Run: headless pygame with SDL's dummy video driver; simulated clock (each Clock.tick advances the game by its frame time, no real sleeping); random seed 0; keys injected as events and as key.get_pressed() state; no mouse input.
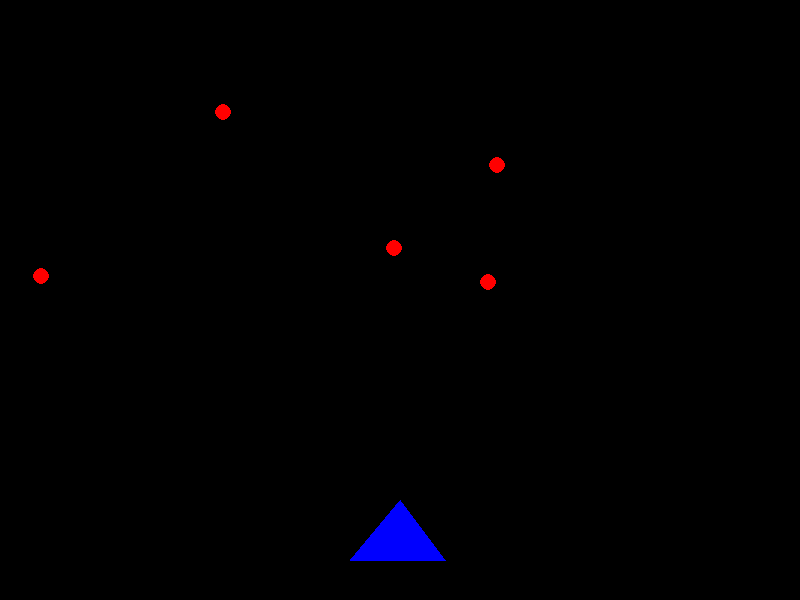
Frame 1 of 4 · flips 1–60 · no input
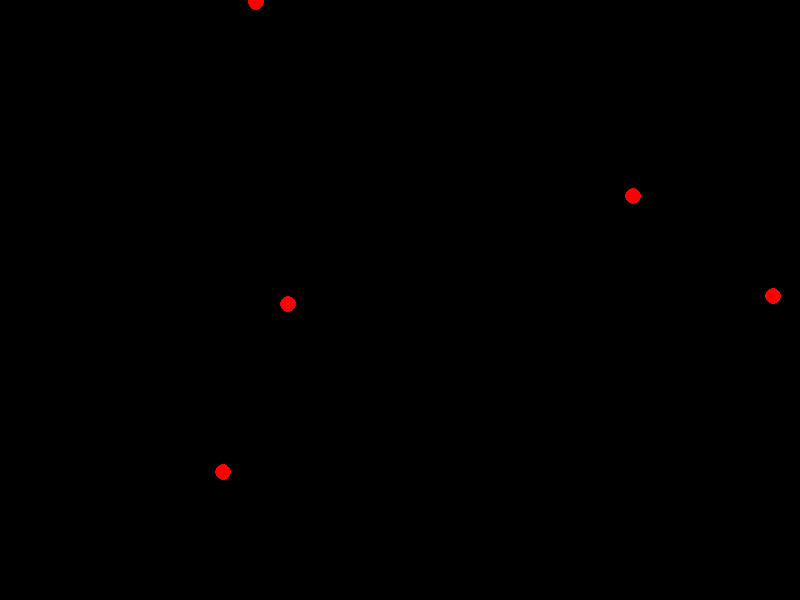
Frame 2 of 4 · flips 61–180 · tapped SPACE, RETURN · held RIGHT (→), D
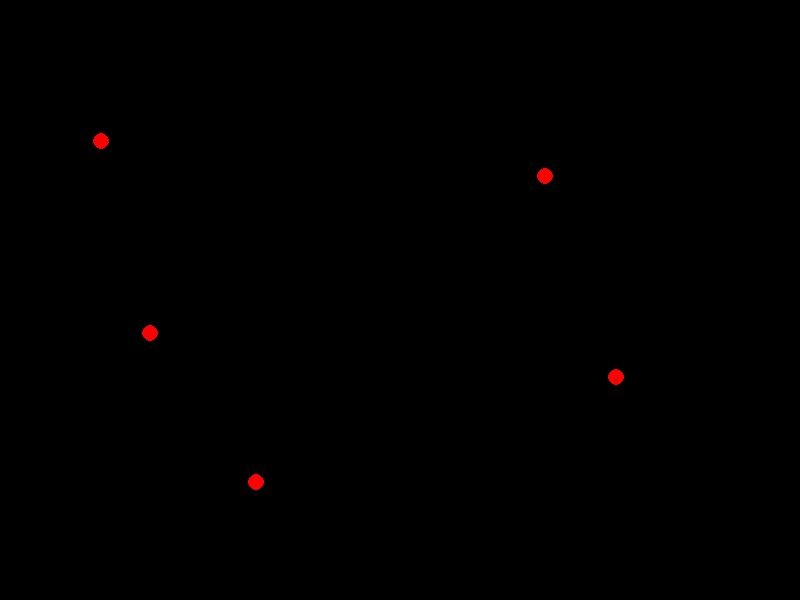
Frame 3 of 4 · flips 181–300 · held DOWN (↓), S
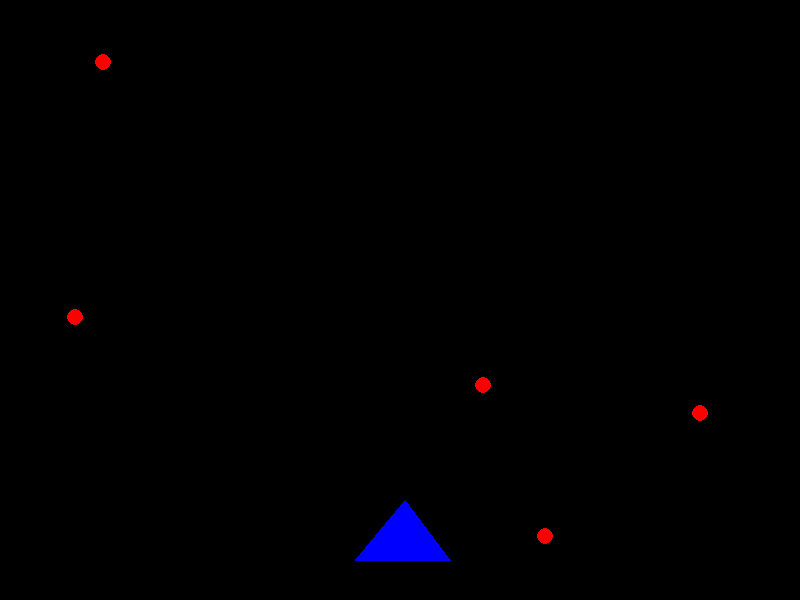
Frame 4 of 4 · flips 301–420 · held LEFT (←), A, UP (↑), W

The pygame program that drew these frames:

import pygame
import random
import  math

pygame.init()

# Dimensiones de la pantalla
ANCHO = 800
ALTO = 600
pantalla = pygame.display.set_mode((ANCHO, ALTO))
pygame.display.set_caption("Laboratorio N°2 - Ejercicio 2")


# Colores
ROJO = (255, 0, 0)
NEGRO = (0, 0, 0)

# FPS (Frames por segundo)
FPS = 60
reloj = pygame.time.Clock()

class Puntos:
    def __init__(self, x, y, velocidad):
        self.x = x
        self.y = y
        self.velocidad = velocidad
        self.radio = 8  # Tamaño del punto

    def mover(self):
        self.y += self.velocidad
        if self.y > ALTO:  # Se reinicia ka posición cuando el punto rojo sale de la pantalla
            self.reiniciar()

    def reiniciar(self):
        self.x = random.randint(0, ANCHO - self.radio)
        self.y = random.randint(-100, -40)

    def dibujar(self):
        pygame.draw.circle(pantalla, ROJO, (self.x, self.y), self.radio)

# Clase Triángulo

""" IMPLEMENTAR CÓDIGO """

class Triangulo():
    def __init__(self):
        self.x = 400
        self.y = 500
        self.velocity = 5
    def draw(self):
        Triangulo = [(self.x, self.y),( self.x-50,self.y+60),(self.x+45 , self.y+60)]
        pygame.draw.polygon(pantalla, (0,0,255), Triangulo, )
    
    def move(self, keys):
        if keys[pygame.K_RIGHT]:
            self.x += self.velocity

        if keys[pygame.K_LEFT]:
            self.x -= self.velocity

    def collision(self, other):
        distancia = math.sqrt((other.x - self.x)**2 + (other.y - self.y)**2)
        return distancia <= other.radio



# Función Principal

def main():
    # Creación de la lista de puntos rojos
    puntos_rojos = [Puntos(random.randint(0, ANCHO - 10), random.randint(-100, -40), random.randint(2, 6)) for _ in range(5)]

    corriendo = True
    triangulo = Triangulo() 
    while corriendo:
        for evento in pygame.event.get():
            if evento.type == pygame.QUIT:
                corriendo = False

        keys = pygame.key.get_pressed()
        # Limpiar pantalla
        pantalla.fill(NEGRO)
        # Mover y dibujar los puntos rojos
        for punto in puntos_rojos:
            punto.mover()
            punto.dibujar()

            if triangulo.collision(punto):
               corriendo = False
        #Metodos del triangulo
        triangulo.draw()
        triangulo.move(keys)
        

        
        # Actualizar pantalla
        pygame.display.flip()
        reloj.tick(FPS)

    pygame.quit()
# Iniciar el juego
if __name__ == "__main__":
    main()
